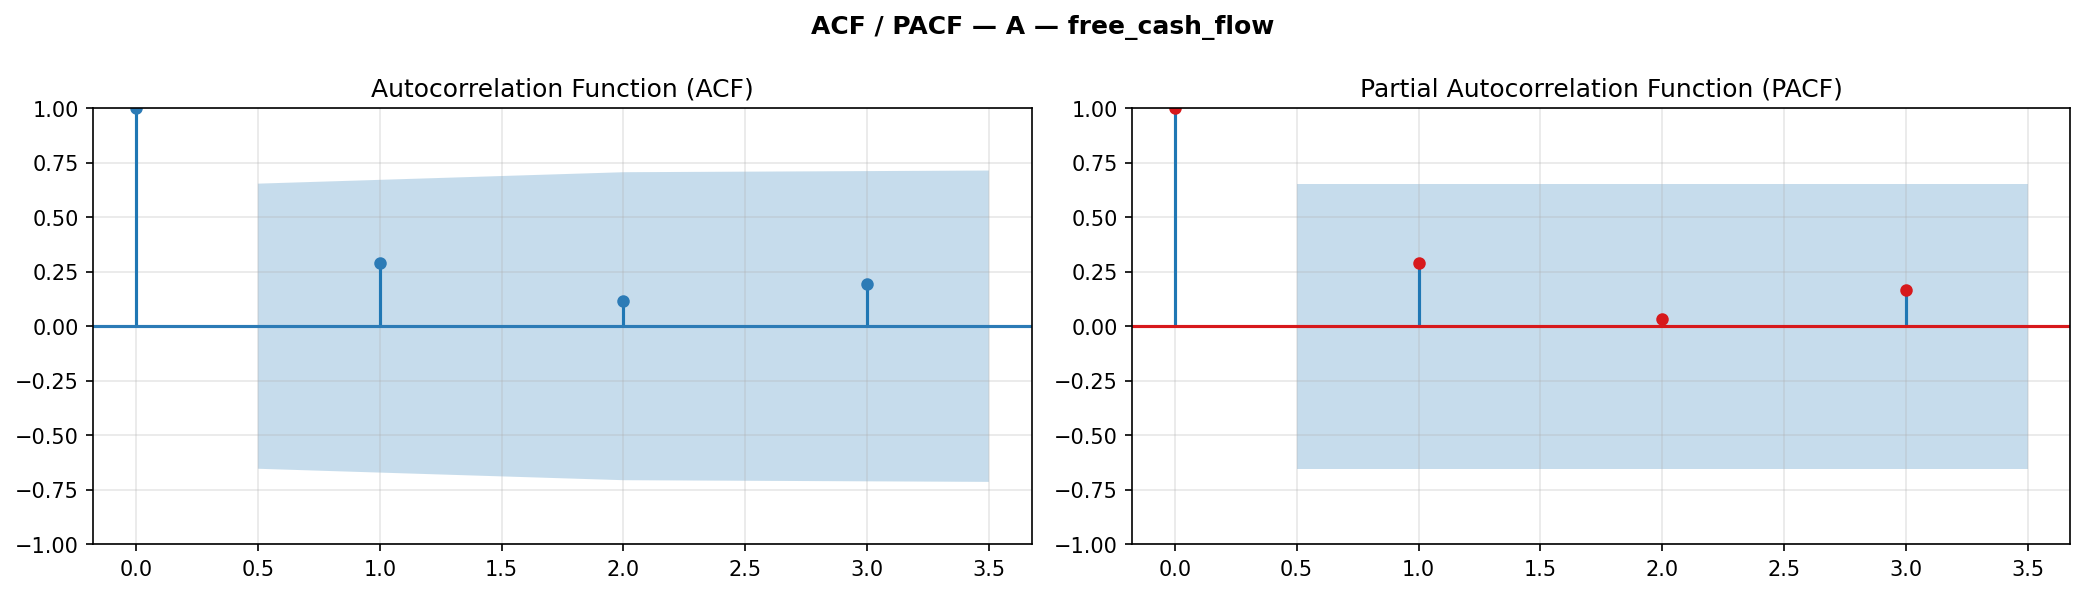

The file beside this chart, header and first rows:
lag, acf, acf_ci_low, acf_ci_hi, pacf, pacf_ci_low, pacf_ci_hi
0, 1.0, 1.0, 1.0, 1.0, 1.0, 1.0
1, 0.2888, -0.3645, 0.9422, 0.2888, -0.3645, 0.9422
2, 0.1132, -0.5925, 0.819, 0.03253, -0.6208, 0.6858
3, 0.1926, -0.5208, 0.906, 0.1655, -0.4878, 0.8188
